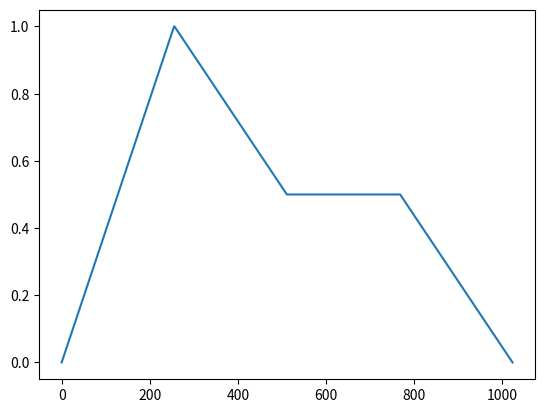

Recreate this plot in Python.
import numpy as np
import matplotlib.pyplot as plt

x = np.arange(0, 1024)
envRange = np.ones(1024)
phaseRange = int(len(envRange)/4)


# everything to max
attack = np.linspace(0, 1, phaseRange)
decay = np.linspace(1, 0.5, phaseRange)
sustain = np.empty(phaseRange)
sustain.fill(0.5)
release = np.linspace(0.5, 0, phaseRange)

envelope = np.concatenate((attack, decay, sustain))
envelope = np.concatenate((envelope, release))
print(envelope)

envRange *= envelope

plt.plot(x, envRange)
plt.show()